Run: headless pygame with SDL's dummy video driver; simulated clock (each Clock.tick advances the game by its frame time, no real sleeping); random seed 0; keys injected as events and as key.get_pressed() state; no mouse input.
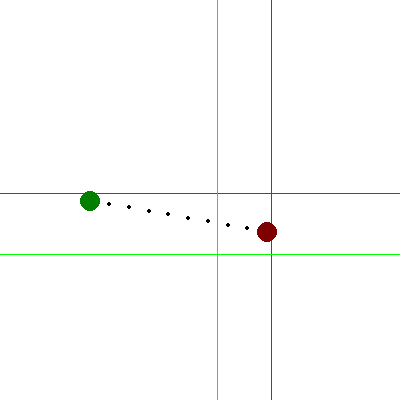
Frame 1 of 4 · flips 1–60 · no input
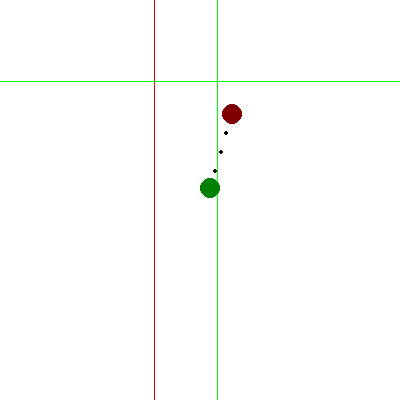
Frame 2 of 4 · flips 61–180 · tapped SPACE, RETURN · held RIGHT (→), D
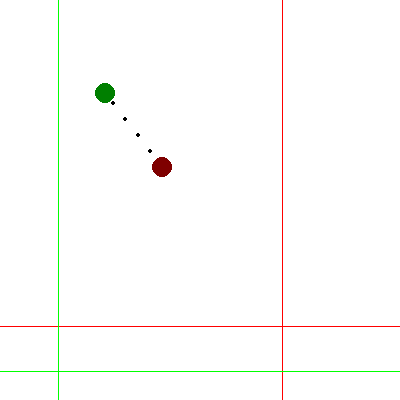
Frame 3 of 4 · flips 181–300 · held DOWN (↓), S
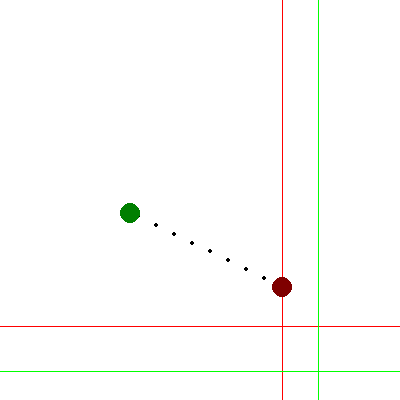
Frame 4 of 4 · flips 301–420 · held LEFT (←), A, UP (↑), W

The pygame program that drew these frames:

# How to plot circles every 20 pixels between two randomly generated points in Pygame?
# https://stackoverflow.com/questions/56245338/how-to-plot-circles-every-20-pixels-between-two-randomly-generated-points-in-pyg/56245525#56245525
#
# GitHub - PyGameExamplesAndAnswers - Random movement distribution
# https://github.com/Rabbid76/PyGameExamplesAndAnswers/blob/master/documentation/pygame/pygame_collision_and_intesection.md

import pygame
import math
import random

window = pygame.display.set_mode((400, 400))
clock = pygame.time.Clock()

radius = 10
pts = [(random.randint(radius, window.get_width()-radius), random.randint(radius, window.get_height()-radius)) for _ in range(2)]
switch = [(random.randint(radius, window.get_width()-radius), random.randint(radius, window.get_height()-radius)) for _ in range(2)]

run = True
while run:
    clock.tick(60)
    for event in pygame.event.get():
        if event.type == pygame.QUIT:
            run = False

    for i, ((x, y), (x2, y2)) in enumerate(zip(pts, switch)):
        if x2 == x:
            x2 = random.randint(radius, window.get_width()-radius)
        else:
            x += 1 if x2 > x else -1
        if y2 == y:
            y2 = random.randint(radius, window.get_height()-radius)
        else:
            y += 1 if y2 > y else -1
        pts[i], switch[i] = (x, y), (x2, y2)
        
    window.fill((255, 255, 255))

    pygame.draw.line(window, (255, 0, 0), (switch[0][0], 0), (switch[0][0], window.get_height()), 1)
    pygame.draw.line(window, (255, 0, 0), (0, switch[0][1]), (window.get_width(), switch[0][1]), 1)
    pygame.draw.line(window, (0, 255, 0), (switch[1][0], 0), (switch[1][0], window.get_height()), 1)
    pygame.draw.line(window, (0, 255, 0), (0, switch[1][1]), (window.get_width(), switch[1][1]), 1)
    
    dir = pts[1][0]-pts[0][0], pts[1][1]-pts[0][1]
    dist = math.hypot(*dir)
    for i in range(1, int(dist) // 20+1):
        pt = round(pts[0][0] + dir[0] * i * 20 / dist), int(pts[0][1] + dir[1] * i * 20 / dist)
        pygame.draw.circle(window, (0, 0, 0), pt, 2)

    pygame.draw.circle(window, (127, 0, 0), pts[0], radius)
    pygame.draw.circle(window, (0, 127, 0), pts[1], radius)
        
    pygame.display.flip()

pygame.quit()
exit()
